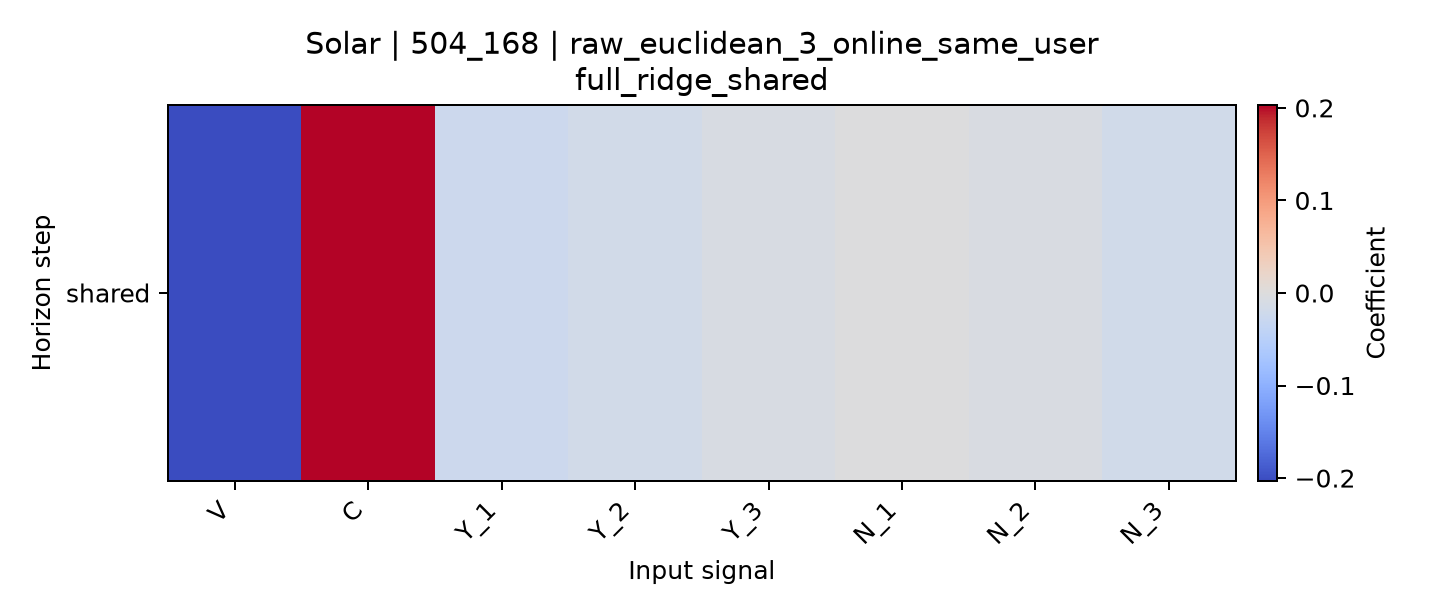

The data file committed next to this chart (first rows):
horizon, V, C, Y_1, Y_2, Y_3, N_1, N_2, N_3
shared, -0.2025, 0.2031, -0.02466, -0.01735, -0.008577, -0.0001724, -0.007494, -0.01751
